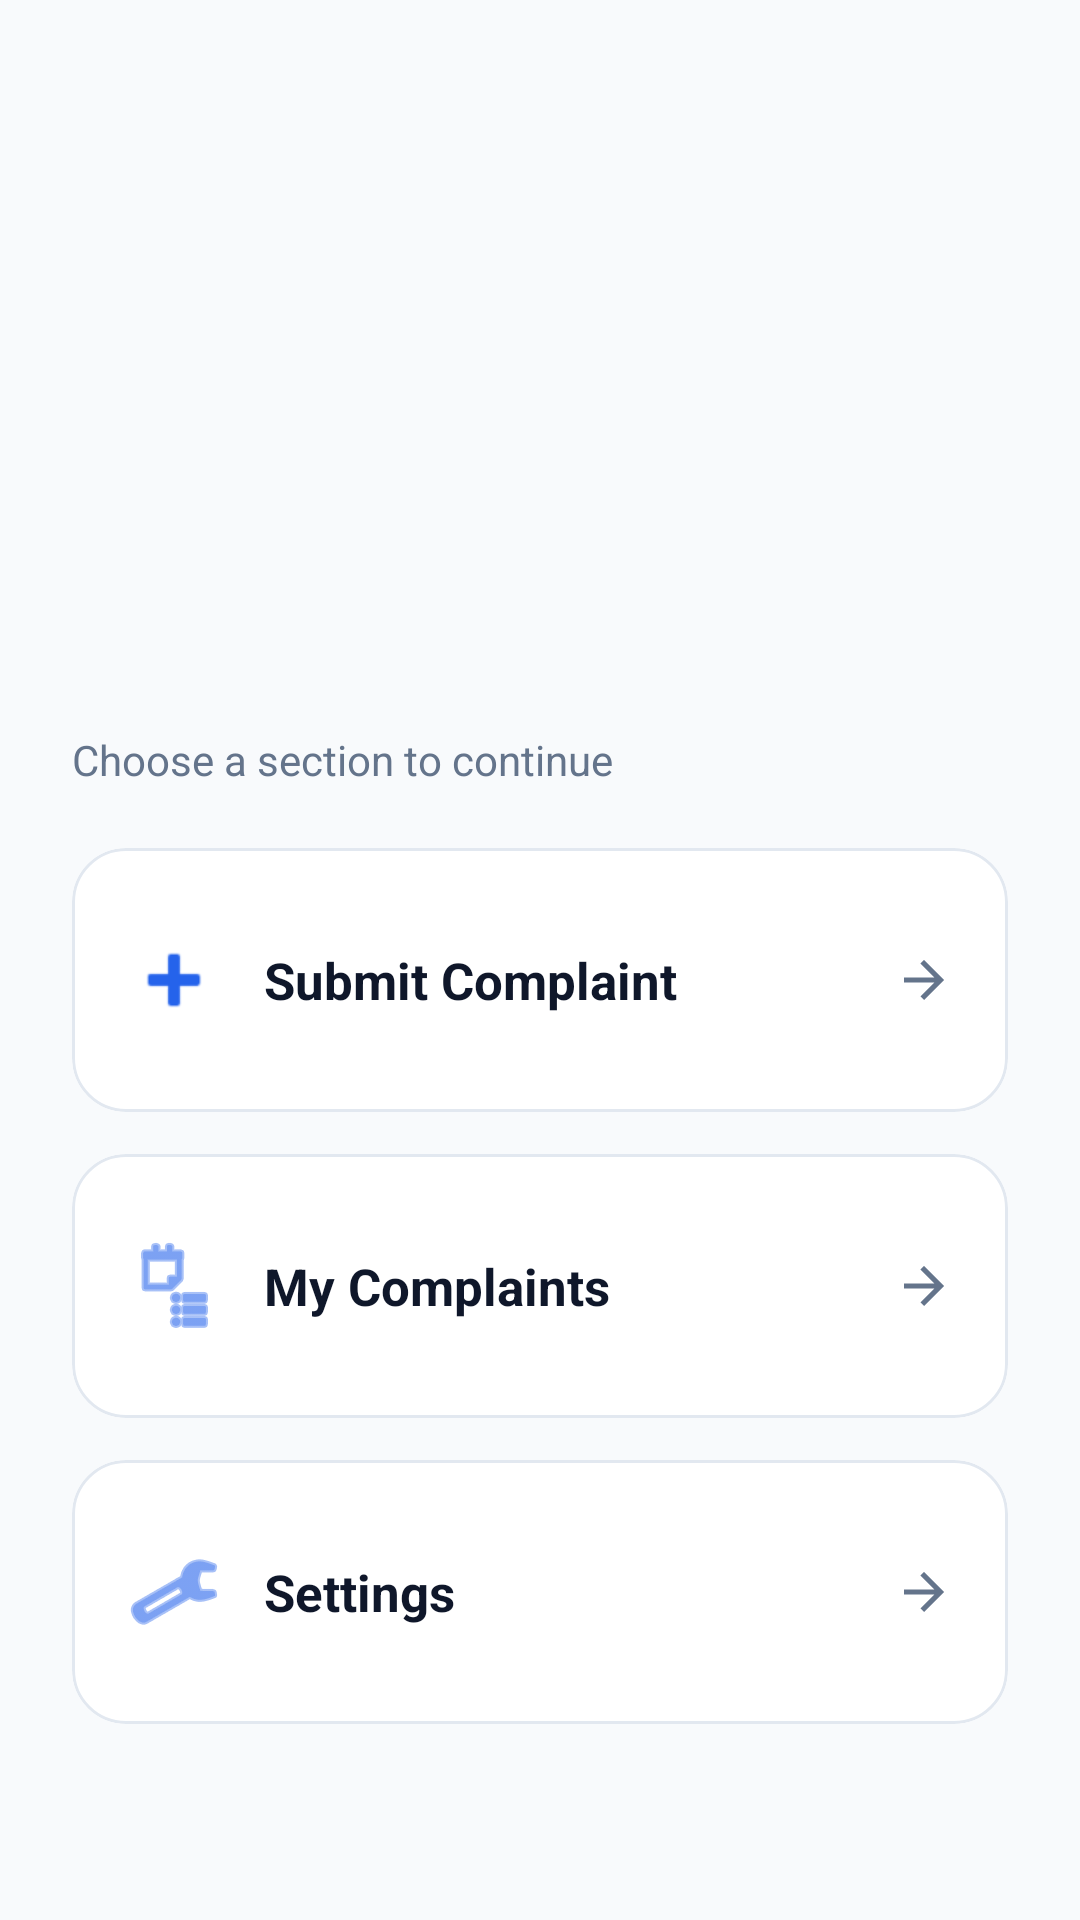

This screen was rendered from an Android layout file. Write that file and the resources it references.
<!-- AndroidManifest.xml: application theme Theme.ComplaintBox -->
<!-- res/layout/activity_home.xml -->
<?xml version="1.0" encoding="utf-8"?>
<ScrollView xmlns:android="http://schemas.android.com/apk/res/android"
    xmlns:app="http://schemas.android.com/apk/res-auto"
    android:layout_width="match_parent"
    android:layout_height="match_parent"
    android:background="@color/app_background">

    <LinearLayout
        android:layout_width="match_parent"
        android:layout_height="wrap_content"
        android:orientation="vertical"
        android:padding="24dp">

        <ImageView
            android:id="@+id/homeLogoView"
            android:layout_width="92dp"
            android:layout_height="92dp"
            android:layout_gravity="center_horizontal"
            android:contentDescription="@string/app_name"
            android:scaleType="centerInside"
            android:src="@mipmap/ic_launcher" />

        <TextView
            android:id="@+id/homeTitleText"
            android:layout_width="wrap_content"
            android:layout_height="wrap_content"
            android:layout_gravity="center_horizontal"
            android:layout_marginTop="18dp"
            android:textColor="@color/text_primary"
            android:textSize="26sp"
            android:textStyle="bold" />

        <TextView
            android:id="@+id/homeSubtitleText"
            android:layout_width="wrap_content"
            android:layout_height="wrap_content"
            android:layout_gravity="center_horizontal"
            android:layout_marginTop="4dp"
            android:textColor="@color/text_secondary"
            android:textSize="15sp" />

        <TextView
            android:id="@+id/welcomeText"
            android:layout_width="wrap_content"
            android:layout_height="wrap_content"
            android:layout_marginTop="22dp"
            android:textColor="@color/text_primary"
            android:textSize="18sp"
            android:textStyle="bold" />

        <TextView
            android:layout_width="wrap_content"
            android:layout_height="wrap_content"
            android:layout_marginTop="4dp"
            android:text="Choose a section to continue"
            android:textColor="@color/text_secondary"
            android:textSize="14sp" />

        <com.google.android.material.card.MaterialCardView
            android:id="@+id/submitCard"
            android:layout_width="match_parent"
            android:layout_height="88dp"
            android:layout_marginTop="20dp"
            android:clickable="true"
            android:focusable="true"
            app:cardBackgroundColor="@color/card_white"
            app:cardCornerRadius="18dp"
            app:cardElevation="0dp"
            app:strokeColor="@color/line_light"
            app:strokeWidth="1dp">

            <LinearLayout
                android:layout_width="match_parent"
                android:layout_height="match_parent"
                android:gravity="center_vertical"
                android:orientation="horizontal"
                android:padding="18dp">

                <ImageView
                    android:layout_width="32dp"
                    android:layout_height="32dp"
                    android:contentDescription="Submit Complaint"
                    android:src="@android:drawable/ic_input_add"
                    android:tint="@color/primary_blue" />

                <TextView
                    android:layout_width="0dp"
                    android:layout_height="wrap_content"
                    android:layout_marginStart="14dp"
                    android:layout_weight="1"
                    android:text="Submit Complaint"
                    android:textColor="@color/text_primary"
                    android:textSize="17sp"
                    android:textStyle="bold" />

                <ImageView
                    android:layout_width="20dp"
                    android:layout_height="20dp"
                    android:contentDescription=""
                    android:src="@drawable/ic_arrow_forward"
                    android:tint="@color/text_secondary" />
            </LinearLayout>
        </com.google.android.material.card.MaterialCardView>

        <com.google.android.material.card.MaterialCardView
            android:id="@+id/complaintsCard"
            android:layout_width="match_parent"
            android:layout_height="88dp"
            android:layout_marginTop="14dp"
            android:clickable="true"
            android:focusable="true"
            app:cardBackgroundColor="@color/card_white"
            app:cardCornerRadius="18dp"
            app:cardElevation="0dp"
            app:strokeColor="@color/line_light"
            app:strokeWidth="1dp">

            <LinearLayout
                android:layout_width="match_parent"
                android:layout_height="match_parent"
                android:gravity="center_vertical"
                android:orientation="horizontal"
                android:padding="18dp">

                <ImageView
                    android:layout_width="32dp"
                    android:layout_height="32dp"
                    android:contentDescription="My Complaints"
                    android:src="@android:drawable/ic_menu_agenda"
                    android:tint="@color/primary_blue" />

                <TextView
                    android:layout_width="0dp"
                    android:layout_height="wrap_content"
                    android:layout_marginStart="14dp"
                    android:layout_weight="1"
                    android:text="My Complaints"
                    android:textColor="@color/text_primary"
                    android:textSize="17sp"
                    android:textStyle="bold" />

                <ImageView
                    android:layout_width="20dp"
                    android:layout_height="20dp"
                    android:contentDescription=""
                    android:src="@drawable/ic_arrow_forward"
                    android:tint="@color/text_secondary" />
            </LinearLayout>
        </com.google.android.material.card.MaterialCardView>

        <com.google.android.material.card.MaterialCardView
            android:id="@+id/settingsCard"
            android:layout_width="match_parent"
            android:layout_height="88dp"
            android:layout_marginTop="14dp"
            android:clickable="true"
            android:focusable="true"
            app:cardBackgroundColor="@color/card_white"
            app:cardCornerRadius="18dp"
            app:cardElevation="0dp"
            app:strokeColor="@color/line_light"
            app:strokeWidth="1dp">

            <LinearLayout
                android:layout_width="match_parent"
                android:layout_height="match_parent"
                android:gravity="center_vertical"
                android:orientation="horizontal"
                android:padding="18dp">

                <ImageView
                    android:layout_width="32dp"
                    android:layout_height="32dp"
                    android:contentDescription="Settings"
                    android:src="@android:drawable/ic_menu_manage"
                    android:tint="@color/primary_blue" />

                <TextView
                    android:layout_width="0dp"
                    android:layout_height="wrap_content"
                    android:layout_marginStart="14dp"
                    android:layout_weight="1"
                    android:text="Settings"
                    android:textColor="@color/text_primary"
                    android:textSize="17sp"
                    android:textStyle="bold" />

                <ImageView
                    android:layout_width="20dp"
                    android:layout_height="20dp"
                    android:contentDescription=""
                    android:src="@drawable/ic_arrow_forward"
                    android:tint="@color/text_secondary" />
            </LinearLayout>
        </com.google.android.material.card.MaterialCardView>
    </LinearLayout>
</ScrollView>
<!-- resources referenced by this layout -->
<resources>
  <color name="app_background">#F8FAFC</color>
  <color name="card_white">#FFFFFF</color>
  <color name="line_light">#E2E8F0</color>
  <color name="primary_blue">#2563EB</color>
  <color name="text_primary">#0F172A</color>
  <color name="text_secondary">#64748B</color>
  <!-- drawable ic_arrow_forward (drawable) -->
  <?xml version="1.0" encoding="utf-8"?>
  <vector xmlns:android="http://schemas.android.com/apk/res/android"
      android:width="24dp"
      android:height="24dp"
      android:viewportWidth="24"
      android:viewportHeight="24">
  
      <path
          android:fillColor="@android:color/white"
          android:pathData="M12,4l-1.41,1.41L16.17,11H4v2h12.17l-5.58,5.59L12,20l8,-8z" />
  </vector>
  <string name="app_name">College Complaint Box</string>
  <style name="Theme.ComplaintBox" parent="Base.Theme.ComplaintBox" />
  <style name="Base.Theme.ComplaintBox" parent="Theme.Material3.DayNight.NoActionBar">
          <item name="colorPrimary">@color/primary_blue</item>
          <item name="colorSecondary">@color/primary_blue</item>
          <item name="colorTertiary">@color/primary_blue</item>
          <item name="android:statusBarColor">@color/app_background</item>
          <item name="android:navigationBarColor">@color/app_background</item>
      </style>
</resources>
